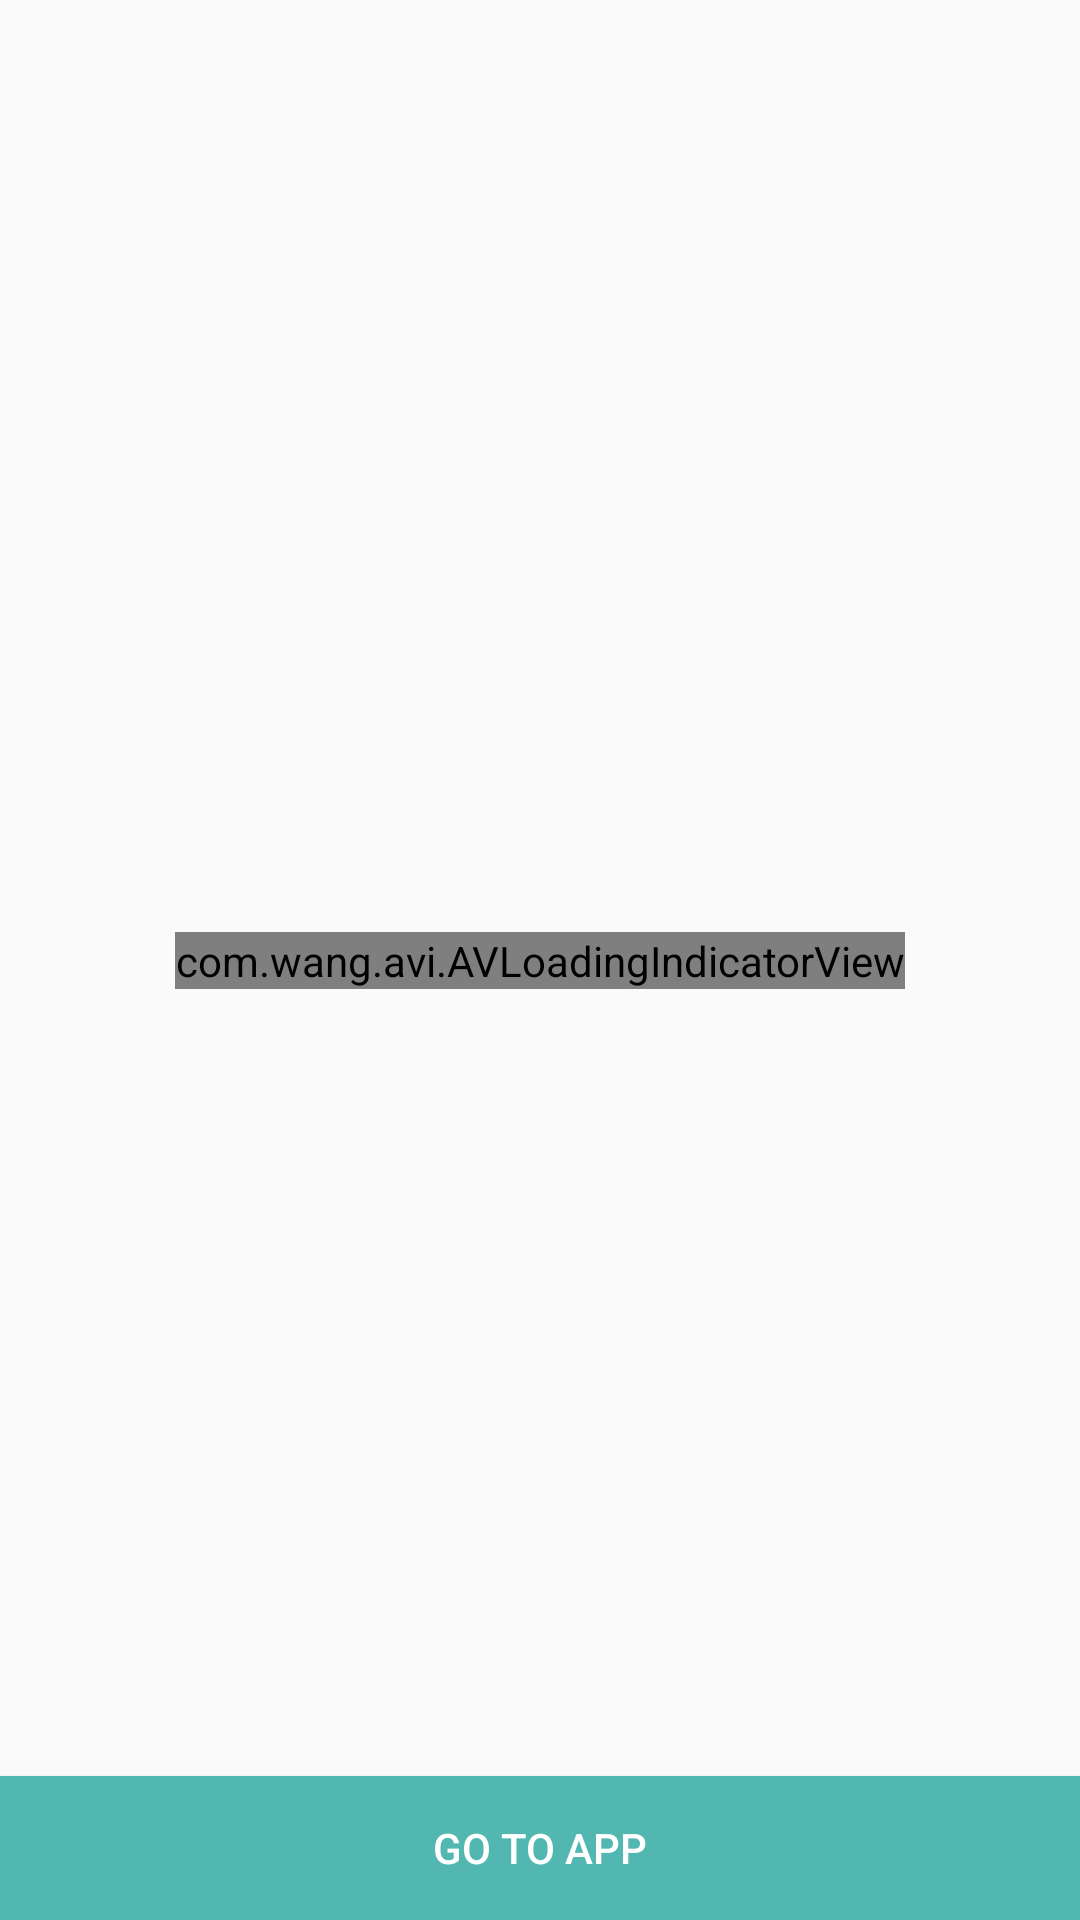

Write the Android layout XML for this screen, with the resource values it uses.
<!-- AndroidManifest.xml: application theme AppTheme -->
<!-- res/layout/fragment_on_boarding.xml -->
<?xml version="1.0" encoding="utf-8"?>
<android.support.constraint.ConstraintLayout xmlns:android="http://schemas.android.com/apk/res/android"
    xmlns:app="http://schemas.android.com/apk/res-auto"
    xmlns:tools="http://schemas.android.com/tools"
    android:layout_width="match_parent"
    android:layout_height="match_parent">

    <android.support.v7.widget.RecyclerView
        android:id="@+id/fragment_on_boarding_list"
        android:layout_width="match_parent"
        android:layout_height="wrap_content"
        android:layout_margin="8dp"
        app:layout_constraintBottom_toTopOf="@+id/fragment_on_boarding_btn"
        app:layout_constraintEnd_toEndOf="parent"
        app:layout_constraintStart_toStartOf="parent"
        app:layout_constraintTop_toTopOf="parent"
        tools:listitem="@layout/item_on_boarding">

    </android.support.v7.widget.RecyclerView>

    <com.wang.avi.AVLoadingIndicatorView
        android:id="@+id/fragment_on_boarding_progress_bar"
        style="@style/CustomAVLoadingIndicatorView"
        android:layout_width="wrap_content"
        android:layout_height="wrap_content"
        android:layout_gravity="center"
        android:visibility="visible"
        app:layout_constraintBottom_toBottomOf="parent"
        app:layout_constraintEnd_toEndOf="parent"
        app:layout_constraintStart_toStartOf="parent"
        app:layout_constraintTop_toBottomOf="parent"
        app:layout_constraintTop_toTopOf="parent" />

    <Button
        android:id="@+id/fragment_on_boarding_btn"
        android:layout_width="match_parent"
        android:layout_height="wrap_content"
        android:text="Go to app"
        app:layout_constraintBottom_toBottomOf="parent"
        app:layout_constraintEnd_toEndOf="parent"
        app:layout_constraintStart_toStartOf="parent"
        tools:ignore="MissingConstraints"
        android:background="@color/colorAccent"
        android:textColor="@color/colorWhite"/>


</android.support.constraint.ConstraintLayout>
<!-- res/layout/item_on_boarding.xml (included above) -->
<?xml version="1.0" encoding="utf-8"?>
<android.support.constraint.ConstraintLayout
    xmlns:android="http://schemas.android.com/apk/res/android"
    xmlns:app="http://schemas.android.com/apk/res-auto"
    android:layout_width="match_parent"
    android:layout_height="wrap_content"
    xmlns:card_view="http://schemas.android.com/tools">

    <android.support.v7.widget.CardView
        android:id="@+id/image_view_container"
        android:layout_width="150dp"
        android:layout_height="200dp"
        android:layout_margin="8dp"
        app:layout_constraintBottom_toBottomOf="parent"
        app:layout_constraintEnd_toEndOf="parent"
        app:layout_constraintStart_toStartOf="parent"
        app:layout_constraintTop_toTopOf="parent"
        card_view:cardCornerRadius="6dp">

        <io.supercharge.shimmerlayout.ShimmerLayout
            android:id="@+id/item_on_boarding_poster_shimmer"
            android:layout_width="match_parent"
            android:layout_height="match_parent"
            app:shimmer_animation_duration="1600"
            app:shimmer_color="@color/colorWhite">

    <ImageView
        android:id="@+id/item_on_boarding_poster"
        android:layout_width="match_parent"
        android:layout_height="match_parent"
        android:scaleType="centerCrop"
        card_view:ignore="ContentDescription"
        android:background="@color/colorBackground"/>

    </io.supercharge.shimmerlayout.ShimmerLayout>

</android.support.v7.widget.CardView>

</android.support.constraint.ConstraintLayout>
<!-- resources referenced by this layout -->
<resources>
  <color name="colorAccent">#51b7b0</color>
  <color name="colorBackground">#ECEFF1</color>
  <color name="colorWhite">#FFFFFF</color>
  <style name="CustomAVLoadingIndicatorView">
          <item name="indicatorName">BallSpinFadeLoaderIndicator</item>
          <item name="indicatorColor">@color/colorPrimary</item>
      </style>
  <style name="AppTheme" parent="Theme.AppCompat.Light.NoActionBar">
          
          <item name="colorPrimary">@color/colorPrimary</item>
          <item name="colorPrimaryDark">@color/colorPrimaryDark</item>
          <item name="colorAccent">@color/colorAccent</item>
      </style>
  <color name="colorPrimary">#78909C</color>
  <color name="colorPrimaryDark">#607D8B</color>
</resources>
